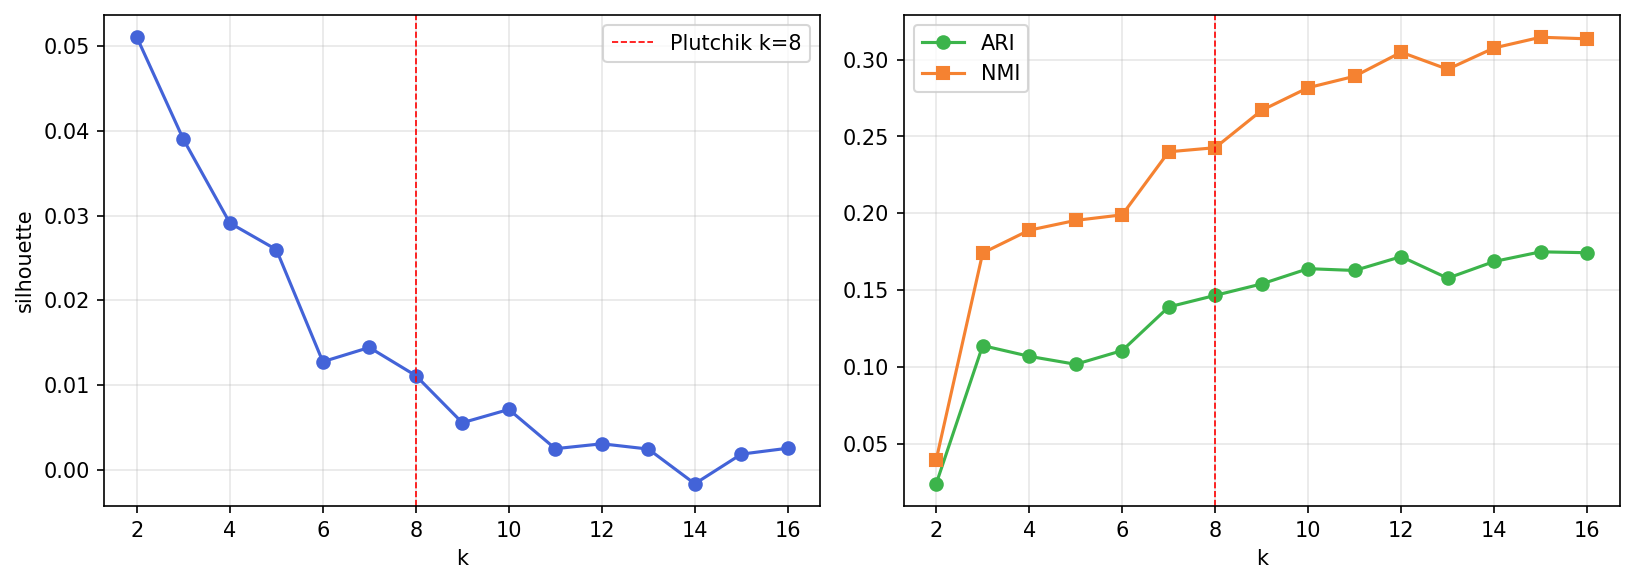

The table this chart was drawn from, first rows:
k, silhouette, inertia, ari_vs_plutchik, nmi_vs_plutchik
2, 0.05102, 102440, 0.02381, 0.03939
3, 0.03899, 98888, 0.1138, 0.1741
4, 0.02912, 96825, 0.1068, 0.189
5, 0.02598, 95088, 0.1016, 0.1953
6, 0.01277, 93740, 0.1106, 0.199
7, 0.01445, 92647, 0.139, 0.24
8, 0.01113, 91681, 0.1465, 0.2427
9, 0.005574, 90835, 0.154, 0.267
10, 0.007143, 90166, 0.1639, 0.2818
11, 0.002516, 89630, 0.1627, 0.2892
12, 0.003093, 89165, 0.1717, 0.3049
13, 0.002472, 88651, 0.1577, 0.2938
14, -0.001618, 88228, 0.1686, 0.3077
15, 0.001875, 87776, 0.1749, 0.3146
16, 0.002571, 87478, 0.1743, 0.3136
